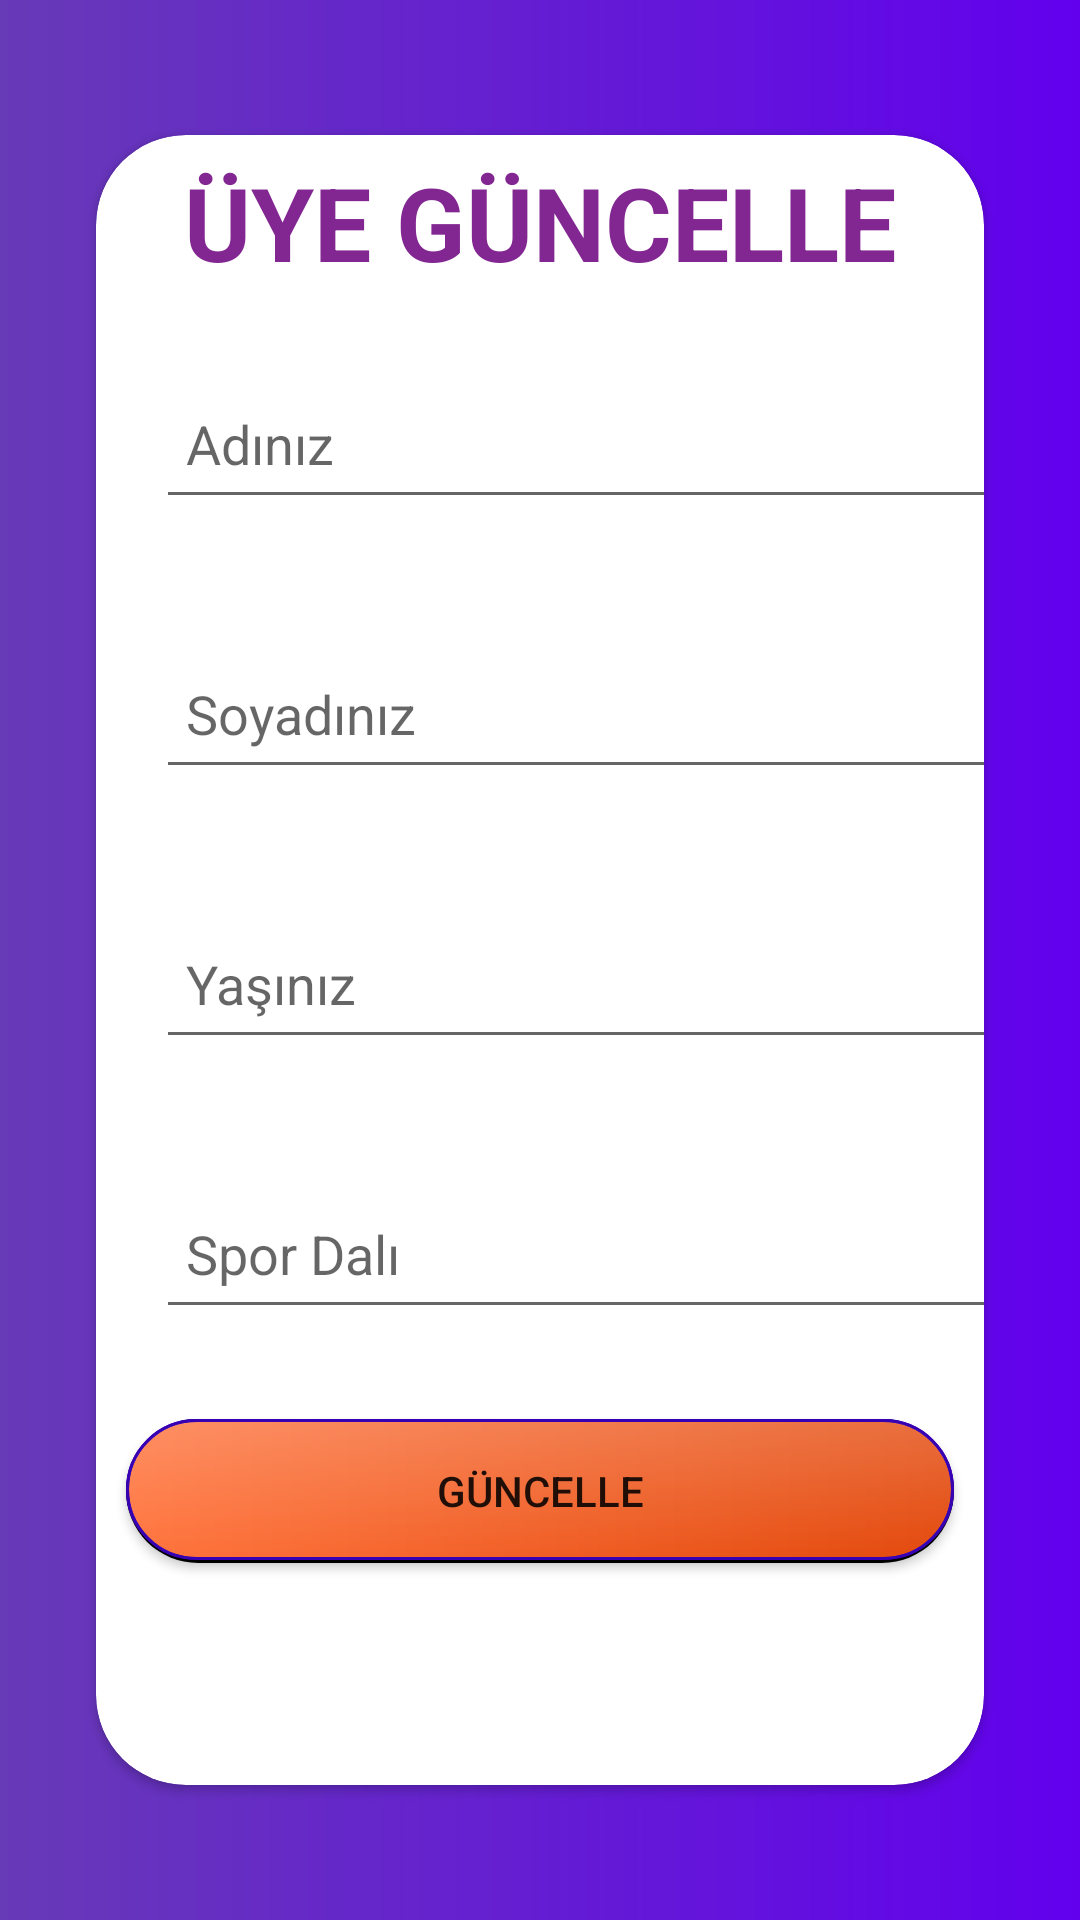

Produce the Android XML layout that renders to this screen, including the resource entries it uses.
<!-- AndroidManifest.xml: application theme Theme.MemberRegistrationList -->
<!-- res/layout/activity_edit_member.xml -->
<?xml version="1.0" encoding="utf-8"?>
<androidx.constraintlayout.widget.ConstraintLayout xmlns:android="http://schemas.android.com/apk/res/android"
    xmlns:app="http://schemas.android.com/apk/res-auto"
    xmlns:tools="http://schemas.android.com/tools"
    android:layout_width="match_parent"
    android:layout_height="match_parent"
    android:background="@drawable/background"
    tools:context=".EditMemberActivity">

    <androidx.cardview.widget.CardView
        android:layout_width="match_parent"
        android:layout_height="550dp"
        android:layout_marginStart="32dp"
        android:layout_marginTop="32dp"
        android:layout_marginEnd="32dp"
        android:layout_marginBottom="32dp"
        app:cardCornerRadius="30dp"
        app:layout_constraintBottom_toBottomOf="parent"
        app:layout_constraintEnd_toEndOf="parent"
        app:layout_constraintStart_toStartOf="parent"
        app:layout_constraintTop_toTopOf="parent">

        <LinearLayout
            android:layout_width="match_parent"
            android:layout_height="match_parent"
            android:orientation="vertical">

            <TextView
                android:id="@+id/textView2"
                android:layout_width="match_parent"
                android:layout_height="58dp"
                android:gravity="center"
                android:text="ÜYE GÜNCELLE"
                android:textColor="#822691"
                android:textSize="34sp"
                android:textStyle="bold" />

            <EditText
                android:id="@+id/isimEditText"
                android:layout_width="303dp"
                android:layout_height="50dp"
                android:layout_margin="20dp"
                android:layout_marginLeft="10dp"
                android:layout_marginRight="10dp"
                android:drawablePadding="5dp"
                android:ems="10"
                android:hint="Adınız"
                android:inputType="textPersonName"
                android:padding="10dp" />

            <EditText
                android:id="@+id/soyisimEditText"
                android:layout_width="303dp"
                android:layout_height="50dp"
                android:layout_margin="20dp"
                android:layout_marginLeft="10dp"
                android:layout_marginRight="10dp"
                android:drawablePadding="5dp"
                android:ems="10"
                android:hint="Soyadınız"
                android:inputType="textPersonName"
                android:padding="10dp" />

            <EditText
                android:id="@+id/yasEditText"
                android:layout_width="303dp"
                android:layout_height="50dp"
                android:layout_margin="20dp"
                android:layout_marginLeft="10dp"
                android:layout_marginRight="10dp"
                android:drawablePadding="5dp"
                android:ems="10"
                android:hint="Yaşınız"
                android:inputType="number"
                android:padding="10dp" />
            <EditText
                android:id="@+id/sporDaliEditText"
                android:layout_width="303dp"
                android:layout_height="50dp"
                android:layout_margin="20dp"
                android:layout_marginLeft="10dp"
                android:layout_marginRight="10dp"
                android:drawablePadding="15dp"
                android:ems="10"
                android:hint="Spor Dalı"
                android:inputType="textPersonName"
                android:padding="10dp" />


            <Button
                android:id="@+id/updateButton"
                android:layout_width="match_parent"
                android:layout_height="wrap_content"
                android:layout_marginLeft="10dp"
                android:layout_marginTop="10dp"
                android:layout_marginRight="10dp"
                android:background="@drawable/button_1"
                android:text="Güncelle" />




        </LinearLayout>


    </androidx.cardview.widget.CardView>

</androidx.constraintlayout.widget.ConstraintLayout>
<!-- resources referenced by this layout -->
<resources>
  <!-- drawable background (drawable) -->
  <?xml version="1.0" encoding="utf-8"?>
  <shape xmlns:android="http://schemas.android.com/apk/res/android">
  <gradient android:startColor="#673AB7" android:endColor="@color/purple_500">
  
  </gradient>
  </shape>
  <!-- drawable button_1 (drawable) -->
  <?xml version="1.0" encoding="utf-8"?>
  <layer-list xmlns:android="http://schemas.android.com/apk/res/android">
      <item >
          <shape
              android:shape="rectangle">
              <solid android:color="@color/black" />
              <corners android:radius="50dp"/>
          </shape>
      </item>
      <item  android:bottom="1dp">
          <shape xmlns:android="http://schemas.android.com/apk/res/android">
              <gradient android:startColor="#ff733c"
                  android:endColor="#e3480b"/>
              <stroke android:width="1dp" android:color="@color/purple_700"/>
              <corners android:radius="50dp"></corners>
          </shape>
      </item>
      <item  android:bottom="1dp" >
          <shape xmlns:android="http://schemas.android.com/apk/res/android">
              <gradient android:startColor="#34FFFFFF"
                  android:endColor="#00FFFFFF" android:angle="270"/>
              <stroke android:width="1dp" android:color="@color/purple_700"/>
              <corners android:radius="50dp"></corners>
          </shape>
      </item>
  </layer-list>
  <style name="Theme.MemberRegistrationList" parent="Theme.MaterialComponents.DayNight.DarkActionBar">
          
          <item name="colorPrimary">@color/purple_500</item>
          <item name="colorPrimaryVariant">@color/purple_700</item>
          <item name="colorOnPrimary">@color/white</item>
          
          <item name="colorSecondary">@color/teal_200</item>
          <item name="colorSecondaryVariant">@color/teal_700</item>
          <item name="colorOnSecondary">@color/black</item>
          
          <item name="android:statusBarColor">?attr/colorPrimaryVariant</item>
          
      </style>
  <!-- not gathered from this repository: default colours our renderer supplied (Android Studio template values) -->
  <color name="purple_500">#FF6200EE</color>
  <color name="purple_700">#FF3700B3</color>
  <color name="teal_200">#FF03DAC5</color>
  <color name="teal_700">#FF018786</color>
  <color name="black">#FF000000</color>
  <color name="white">#FFFFFFFF</color>
</resources>
